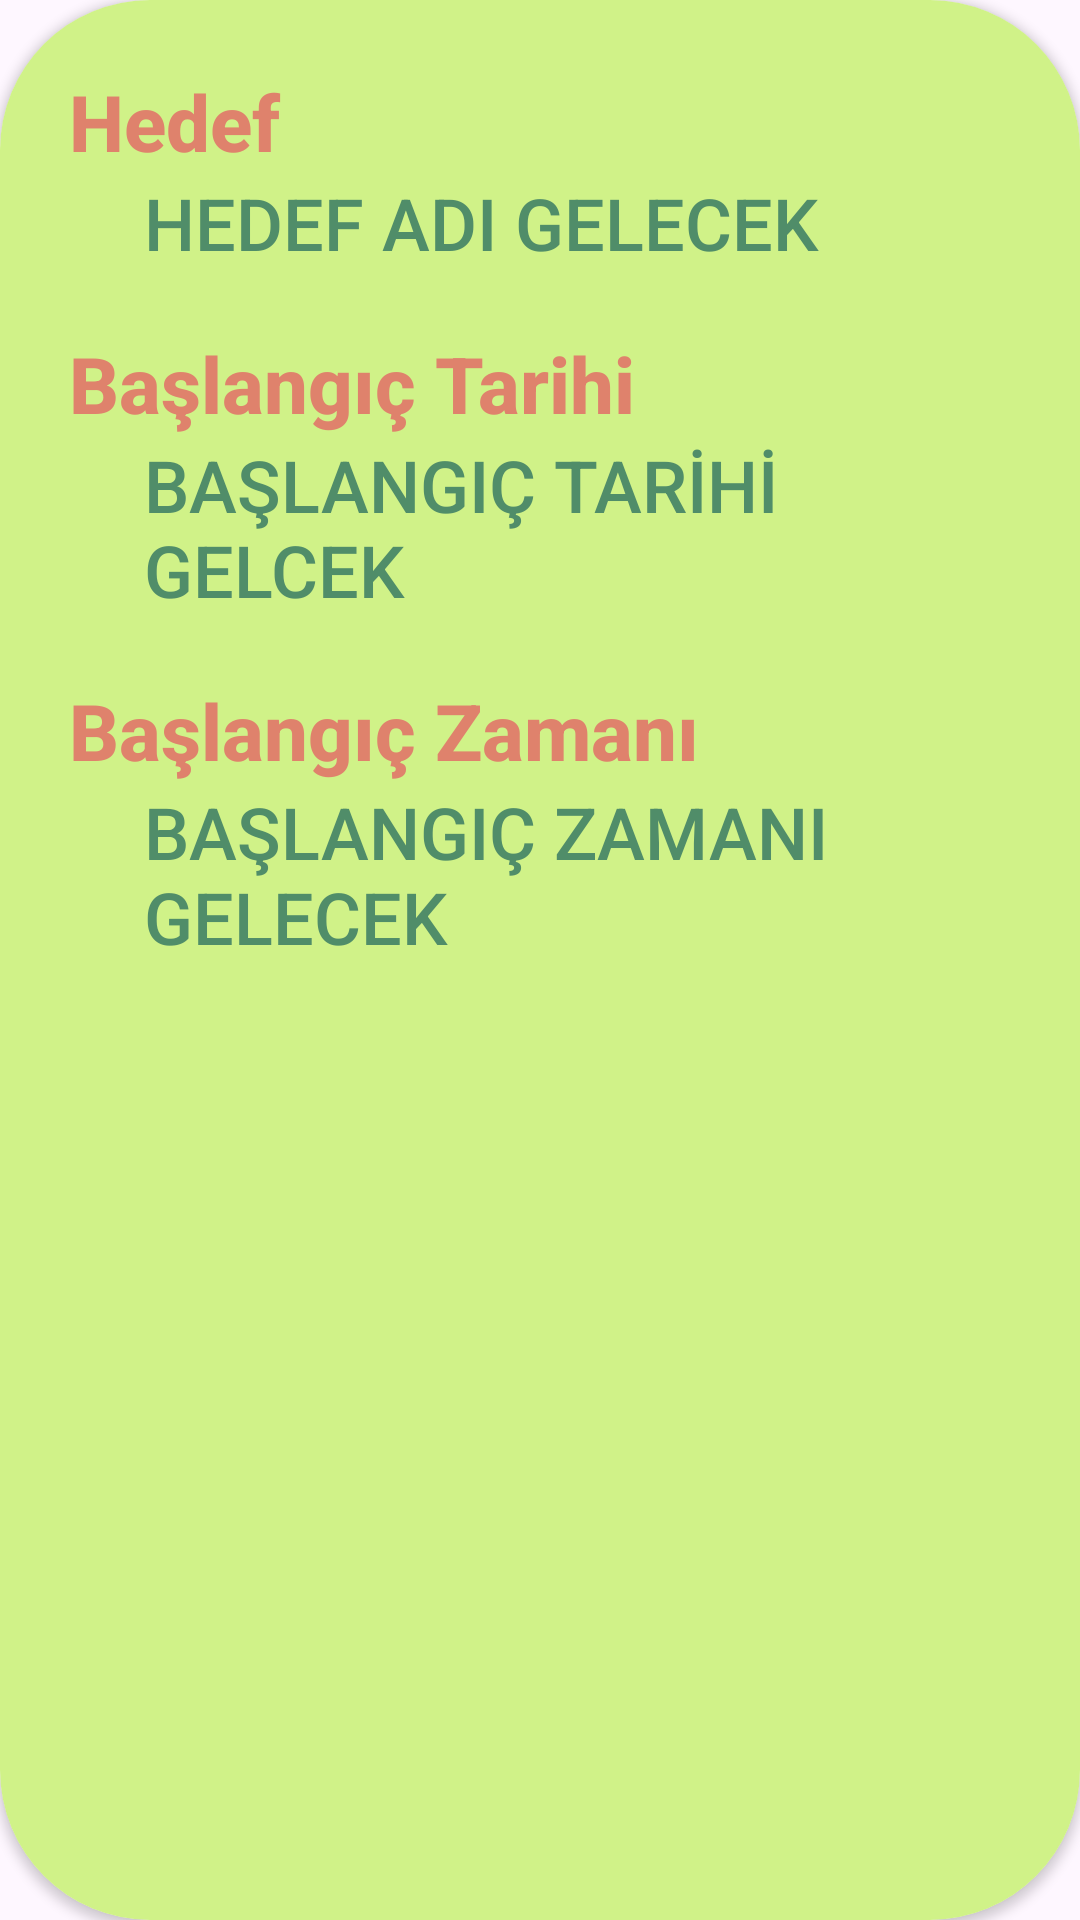

Reconstruct the res/layout file that produces this screen, plus the resources it refers to.
<!-- AndroidManifest.xml: application theme Theme.HedefKaptani.NoActionBar -->
<!-- res/layout/user_goal_detail_recycler_row.xml -->
<?xml version="1.0" encoding="utf-8"?>
<androidx.cardview.widget.CardView
    xmlns:android="http://schemas.android.com/apk/res/android"
    android:layout_width="match_parent"
    android:layout_height="wrap_content"
    xmlns:app="http://schemas.android.com/apk/res-auto"
    android:orientation="vertical"
    app:cardCornerRadius="50dp"
    android:layout_marginStart="15dp"
    android:layout_marginEnd="15dp"
    android:layout_marginBottom="15dp"
    android:layout_marginTop="2dp"
    >

    <LinearLayout
        android:layout_width="match_parent"
        android:layout_height="match_parent"
        android:background="@color/c3"
        android:orientation="vertical"
        android:padding="3dp"
        >

        <View
            android:layout_width="match_parent"
            android:layout_height="10dp"
            android:layout_marginTop="10dp"
            android:layout_marginStart="20dp"
            android:layout_marginEnd="20dp"/>

        <TextView
            android:layout_width="match_parent"
            android:layout_height="wrap_content"
            android:text="Hedef"
            android:fontFamily="sans-serif-medium"
            android:textStyle="bold"
            android:textSize="26sp"
            android:paddingStart="20dp"
            android:textColor="@color/c1"/>

        <TextView
            android:id="@+id/goalNameEditText"
            android:layout_width="match_parent"
            android:layout_height="wrap_content"
            android:paddingStart="25dp"
            android:text="HEDEF ADI GELECEK"
            android:textColor="@color/c8"
            android:layout_marginStart="20dp"
            android:layout_marginEnd="20dp"
            android:fontFamily="sans-serif-medium"
            android:textSize="24sp"
          />

        <TextView
            android:layout_width="match_parent"
            android:layout_height="wrap_content"
            android:text="Başlangıç Tarihi"
            android:fontFamily="sans-serif-medium"
            android:textStyle="bold"
            android:textSize="26sp"
            android:layout_marginTop="20dp"
            android:paddingStart="20dp"
            android:textColor="@color/c1"/>

        <TextView
            android:id="@+id/goalDateEditText"
            android:layout_width="match_parent"
            android:layout_height="wrap_content"
            android:paddingStart="25dp"
            android:text="BAŞLANGIÇ TARİHİ GELCEK"
            android:layout_marginStart="20dp"
            android:layout_marginEnd="20dp"
            android:textColor="@color/c8"
            android:fontFamily="sans-serif-medium"
            android:textSize="24sp"
           />


        <TextView
            android:layout_width="match_parent"
            android:layout_height="wrap_content"
            android:text="Başlangıç Zamanı"
            android:fontFamily="sans-serif-medium"
            android:textStyle="bold"
            android:textSize="26sp"
            android:layout_marginTop="20dp"
            android:paddingStart="20dp"
            android:textColor="@color/c1"/>
        <TextView
            android:id="@+id/goalTimeEditText"
            android:layout_width="match_parent"
            android:layout_height="wrap_content"
            android:layout_marginStart="20dp"
            android:layout_marginEnd="20dp"
            android:text="BAŞLANGIÇ ZAMANI GELECEK"
            android:textColor="@color/c8"
            android:fontFamily="sans-serif-medium"
            android:paddingStart="25dp"
            android:textSize="24sp"
            />

        <View
            android:layout_width="match_parent"
            android:layout_height="7dp"
            android:layout_marginTop="20dp"
            android:layout_marginStart="20dp"
            android:layout_marginEnd="20dp"/>


    </LinearLayout>

</androidx.cardview.widget.CardView>
<!-- resources referenced by this layout -->
<resources>
  <color name="c1">#DF826C</color>
  <color name="c3">#D0F288</color>
  <color name="c8">#508D69</color>
  <style name="Theme.HedefKaptani.NoActionBar">
          <item name="windowActionBar">false</item>
          <item name="windowNoTitle">true</item>
          <item name="colorPrimary">@color/c9</item>
      </style>
  <color name="c9">#61A3BA</color>
</resources>
